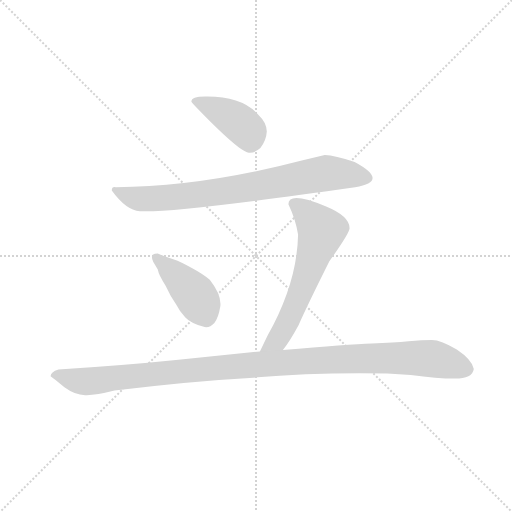
t = 0.00 s
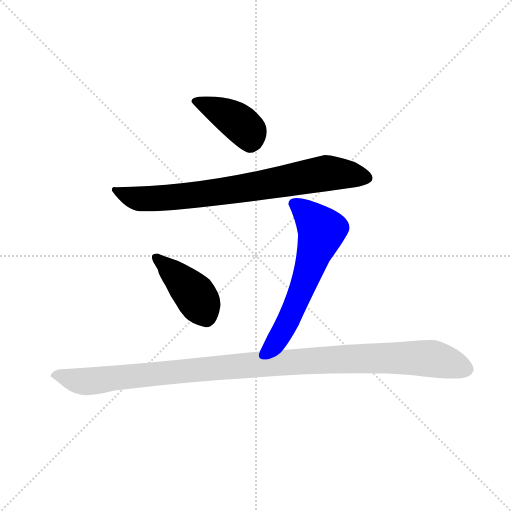
t = 2.86 s
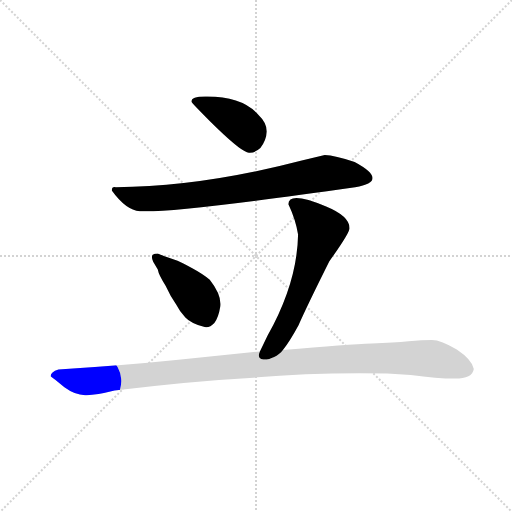
t = 3.03 s
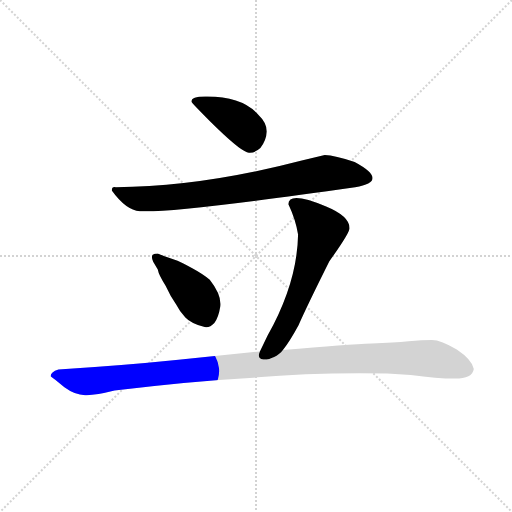
t = 3.21 s
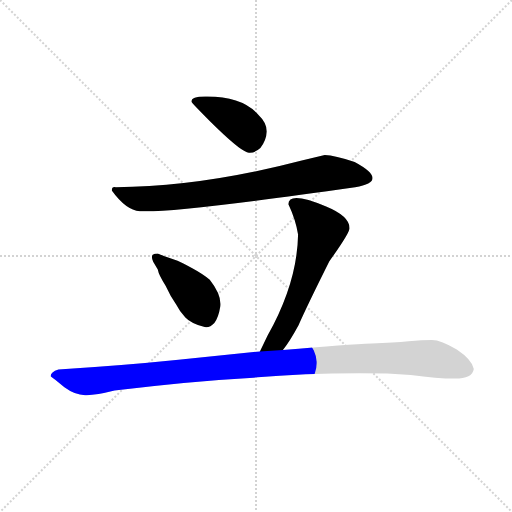
t = 3.38 s
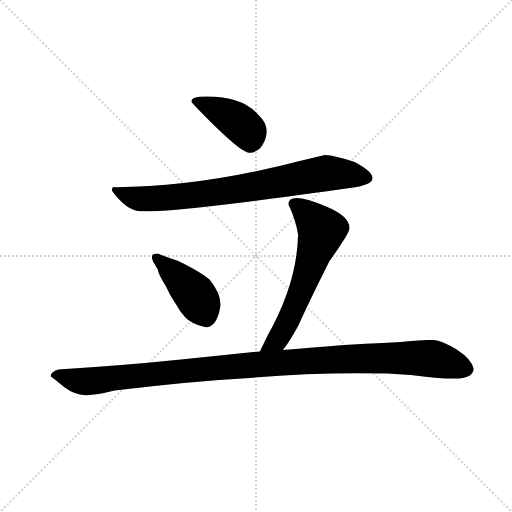
t = 4.06 s

The animated SVG that drew these frames (rendered in a browser with its animation timeline set to each time). Animation: 5 CSS @keyframes rules; one cycle of 4.06 s.

<svg version="1.1" viewBox="0 0 1024 1024" xmlns="http://www.w3.org/2000/svg">
  <g stroke="lightgray" stroke-dasharray="1,1" stroke-width="1" transform="scale(4, 4)">
    <line x1="0" y1="0" x2="256" y2="256"></line>
    <line x1="256" y1="0" x2="0" y2="256"></line>
    <line x1="128" y1="0" x2="128" y2="256"></line>
    <line x1="0" y1="128" x2="256" y2="128"></line>
  </g>
  <g transform="scale(0.92, -0.92) translate(60, -850)">
    <style type="text/css">
      
        @keyframes keyframes0 {
          from {
            stroke: blue;
            stroke-dashoffset: 417;
            stroke-width: 128;
          }
          58% {
            animation-timing-function: step-end;
            stroke: blue;
            stroke-dashoffset: 0;
            stroke-width: 128;
          }
          to {
            stroke: black;
            stroke-width: 1024;
          }
        }
        #make-me-a-hanzi-animation-0 {
          animation: keyframes0 0.58935546875s both;
          animation-delay: 0s;
          animation-timing-function: linear;
        }
      
        @keyframes keyframes1 {
          from {
            stroke: blue;
            stroke-dashoffset: 808;
            stroke-width: 128;
          }
          72% {
            animation-timing-function: step-end;
            stroke: blue;
            stroke-dashoffset: 0;
            stroke-width: 128;
          }
          to {
            stroke: black;
            stroke-width: 1024;
          }
        }
        #make-me-a-hanzi-animation-1 {
          animation: keyframes1 0.9075520833333334s both;
          animation-delay: 0.58935546875s;
          animation-timing-function: linear;
        }
      
        @keyframes keyframes2 {
          from {
            stroke: blue;
            stroke-dashoffset: 426;
            stroke-width: 128;
          }
          58% {
            animation-timing-function: step-end;
            stroke: blue;
            stroke-dashoffset: 0;
            stroke-width: 128;
          }
          to {
            stroke: black;
            stroke-width: 1024;
          }
        }
        #make-me-a-hanzi-animation-2 {
          animation: keyframes2 0.5966796875s both;
          animation-delay: 1.4969075520833335s;
          animation-timing-function: linear;
        }
      
        @keyframes keyframes3 {
          from {
            stroke: blue;
            stroke-dashoffset: 636;
            stroke-width: 128;
          }
          67% {
            animation-timing-function: step-end;
            stroke: blue;
            stroke-dashoffset: 0;
            stroke-width: 128;
          }
          to {
            stroke: black;
            stroke-width: 1024;
          }
        }
        #make-me-a-hanzi-animation-3 {
          animation: keyframes3 0.767578125s both;
          animation-delay: 2.0935872395833335s;
          animation-timing-function: linear;
        }
      
        @keyframes keyframes4 {
          from {
            stroke: blue;
            stroke-dashoffset: 1161;
            stroke-width: 128;
          }
          79% {
            animation-timing-function: step-end;
            stroke: blue;
            stroke-dashoffset: 0;
            stroke-width: 128;
          }
          to {
            stroke: black;
            stroke-width: 1024;
          }
        }
        #make-me-a-hanzi-animation-4 {
          animation: keyframes4 1.19482421875s both;
          animation-delay: 2.8611653645833335s;
          animation-timing-function: linear;
        }
      
    </style>
    
      <path d="M 356 629 Q 356 627 412 571 Q 467 518 481 518 Q 494 517 506 528 Q 519 545 520 564 Q 520 583 502 600 Q 467 640 391 640 Q 356 641 356 629 Z" fill="lightgray"></path>
    
      <path d="M 646 513 L 596 501 Q 378 444 192 443 Q 183 445 183 436 Q 214 393 244 391 Q 312 386 712 443 Q 750 449 750 463 Q 750 477 711 498 Q 668 512 646 513 Z" fill="lightgray"></path>
    
      <path d="M 385 139 Q 396 137 406 148 Q 415 159 419 184 Q 422 209 396 242 Q 382 254 358 267 Q 333 280 326 283 L 304 291 Q 297 293 283 299 Q 276 299 272 296 Q 268 292 273 281 L 283 264 Q 285 252 300 229 Q 310 207 323 188 Q 331 172 343 160 Q 355 147 385 139 Z" fill="lightgray"></path>
    
      <path d="M 567 406 Q 583 372 588 340 Q 586 235 522 121 L 505 86 C 492 59 537 65 555 89 Q 570 108 589 143 Q 608 186 656 282 Q 700 344 700 354 Q 700 380 649 401 Q 567 435 567 406 Z" fill="lightgray"></path>
    
      <path d="M 505 86 L 328 68 Q 202 55 67 47 Q 50 42 50 32 Q 56 28 80 8 Q 103 -9 125 -9 Q 146 -10 189 1 Q 348 21 491 29 Q 629 41 782 38 L 833 35 Q 890 27 929 27 Q 967 27 970 48 Q 966 68 933 90 Q 899 111 879 111 Q 858 111 828 108 Q 797 105 748 103 Q 698 101 555 89 L 505 86 Z" fill="lightgray"></path>
    
    
      <clipPath id="make-me-a-hanzi-clip-0">
        <path d="M 356 629 Q 356 627 412 571 Q 467 518 481 518 Q 494 517 506 528 Q 519 545 520 564 Q 520 583 502 600 Q 467 640 391 640 Q 356 641 356 629 Z"></path>
      </clipPath>
      <path clip-path="url(#make-me-a-hanzi-clip-0)" d="M 361 631 L 399 618 L 456 586 L 480 564 L 484 541" fill="none" id="make-me-a-hanzi-animation-0" stroke-dasharray="289 578" stroke-linecap="round"></path>
    
      <clipPath id="make-me-a-hanzi-clip-1">
        <path d="M 646 513 L 596 501 Q 378 444 192 443 Q 183 445 183 436 Q 214 393 244 391 Q 312 386 712 443 Q 750 449 750 463 Q 750 477 711 498 Q 668 512 646 513 Z"></path>
      </clipPath>
      <path clip-path="url(#make-me-a-hanzi-clip-1)" d="M 194 432 L 236 419 L 271 418 L 469 440 L 655 474 L 739 463" fill="none" id="make-me-a-hanzi-animation-1" stroke-dasharray="680 1360" stroke-linecap="round"></path>
    
      <clipPath id="make-me-a-hanzi-clip-2">
        <path d="M 385 139 Q 396 137 406 148 Q 415 159 419 184 Q 422 209 396 242 Q 382 254 358 267 Q 333 280 326 283 L 304 291 Q 297 293 283 299 Q 276 299 272 296 Q 268 292 273 281 L 283 264 Q 285 252 300 229 Q 310 207 323 188 Q 331 172 343 160 Q 355 147 385 139 Z"></path>
      </clipPath>
      <path clip-path="url(#make-me-a-hanzi-clip-2)" d="M 280 289 L 363 210 L 388 161" fill="none" id="make-me-a-hanzi-animation-2" stroke-dasharray="298 596" stroke-linecap="round"></path>
    
      <clipPath id="make-me-a-hanzi-clip-3">
        <path d="M 567 406 Q 583 372 588 340 Q 586 235 522 121 L 505 86 C 492 59 537 65 555 89 Q 570 108 589 143 Q 608 186 656 282 Q 700 344 700 354 Q 700 380 649 401 Q 567 435 567 406 Z"></path>
      </clipPath>
      <path clip-path="url(#make-me-a-hanzi-clip-3)" d="M 579 407 L 606 388 L 639 349 L 569 158 L 543 111 L 511 90" fill="none" id="make-me-a-hanzi-animation-3" stroke-dasharray="508 1016" stroke-linecap="round"></path>
    
      <clipPath id="make-me-a-hanzi-clip-4">
        <path d="M 505 86 L 328 68 Q 202 55 67 47 Q 50 42 50 32 Q 56 28 80 8 Q 103 -9 125 -9 Q 146 -10 189 1 Q 348 21 491 29 Q 629 41 782 38 L 833 35 Q 890 27 929 27 Q 967 27 970 48 Q 966 68 933 90 Q 899 111 879 111 Q 858 111 828 108 Q 797 105 748 103 Q 698 101 555 89 L 505 86 Z"></path>
      </clipPath>
      <path clip-path="url(#make-me-a-hanzi-clip-4)" d="M 56 34 L 137 21 L 471 56 L 788 72 L 874 71 L 955 48" fill="none" id="make-me-a-hanzi-animation-4" stroke-dasharray="1033 2066" stroke-linecap="round"></path>
    
  </g>
</svg>
